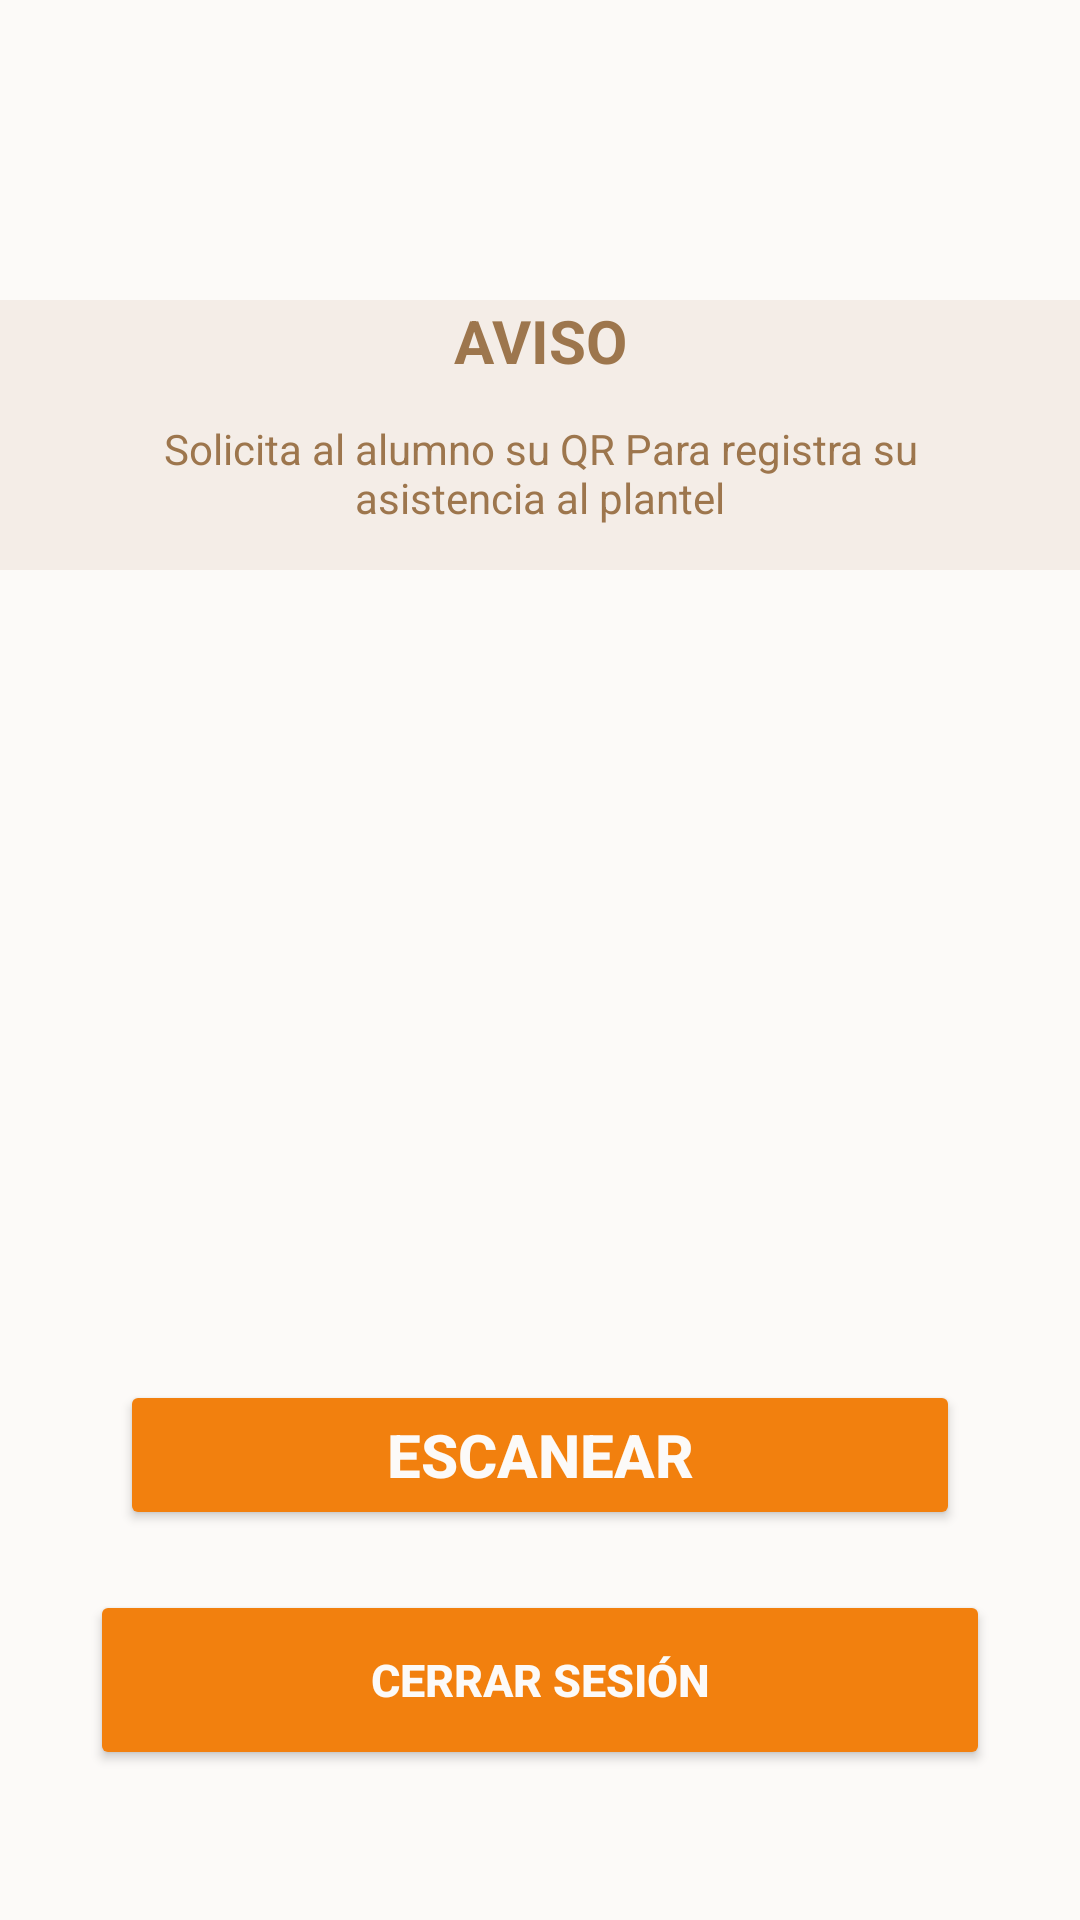

The Android layout XML behind this screen, and the referenced resources:
<!-- AndroidManifest.xml: application theme Theme.CecytevLocationApp -->
<!-- res/layout/activity_scan_qr.xml -->
<?xml version="1.0" encoding="utf-8"?>
<androidx.constraintlayout.widget.ConstraintLayout xmlns:android="http://schemas.android.com/apk/res/android"
    xmlns:app="http://schemas.android.com/apk/res-auto"
    xmlns:tools="http://schemas.android.com/tools"
    android:id="@+id/main"
    android:layout_width="match_parent"
    android:layout_height="match_parent"
    tools:context=".ui.view.ScanQR"
    android:background="@color/backgrounColor">
    <TextView
        android:id="@+id/tvTitleScanQR"
        android:layout_width="wrap_content"
        android:layout_height="50dp"
        android:text=""
        app:layout_constraintTop_toTopOf="parent"
        app:layout_constraintStart_toStartOf="parent"
        app:layout_constraintEnd_toEndOf="parent"
        android:textSize="30dp"
        android:layout_marginTop="50dp"
        android:textColor="@color/textColor"
        android:textStyle="bold"/>
    <TextView
        android:id="@+id/backgroundNote"
        android:layout_width="match_parent"
        android:layout_height="90dp"
        android:background="@color/TintColorText"
        app:layout_constraintTop_toBottomOf="@+id/tvTitleScanQR"/>
    <TextView
        android:layout_width="match_parent"
        android:layout_height="30dp"
        android:text="AVISO"
        android:textColor="@color/textColor"
        app:layout_constraintTop_toBottomOf="@+id/tvTitleScanQR"
        app:layout_constraintStart_toStartOf="parent"
        app:layout_constraintEnd_toEndOf="parent"
        android:textAlignment="center"
        android:textStyle="bold"
        android:textSize="20dp"/>
    <TextView
        android:id="@+id/tvNoteScanQR"
        android:layout_width="match_parent"
        android:layout_height="50dp"
        android:layout_marginTop="40dp"
        android:textColor="@color/textColor"
        android:text="Solicita al alumno su QR Para registra su asistencia al plantel"
        app:layout_constraintTop_toBottomOf="@+id/tvTitleScanQR"
        app:layout_constraintStart_toStartOf="parent"
        app:layout_constraintEnd_toEndOf="parent"
        android:textAlignment="center"
        android:layout_marginHorizontal="40dp" />
    <ImageView
        android:id="@+id/imgLogoScanQR"
        android:layout_width="wrap_content"
        android:layout_height="wrap_content"
        android:src="@drawable/logocecyte"
        app:layout_constraintTop_toBottomOf="@+id/tvNoteScanQR"
        app:layout_constraintStart_toStartOf="parent"
        app:layout_constraintEnd_toEndOf="parent"/>
    <Button
        android:id="@+id/btnScanQR"
        android:layout_width="match_parent"
        android:layout_height="50dp"
        android:text="Escanear"
        app:layout_constraintEnd_toEndOf="parent"
       app:layout_constraintStart_toStartOf="parent"
        app:layout_constraintBottom_toBottomOf="parent"
        android:layout_marginBottom="130dp"
        android:layout_marginHorizontal="40dp"
        android:textColor="@color/whitebackground"
        android:backgroundTint="@color/buttonColor"
        android:textStyle="bold"
        android:textSize="20dp"/>

    <Button
        android:id="@+id/btnExitScanQR"
        android:layout_width="match_parent"
        android:layout_height="60dp"
        android:layout_marginHorizontal="30dp"
        android:layout_marginTop="20dp"
        android:backgroundTint="@color/buttonColor"
        android:text="Cerrar Sesión"
        android:textColor="@color/whitebackground"
        android:textSize="15dp"
        android:textStyle="bold"
        app:layout_constraintEnd_toEndOf="parent"
        app:layout_constraintStart_toStartOf="parent"
        app:layout_constraintTop_toBottomOf="@+id/btnScanQR" />
</androidx.constraintlayout.widget.ConstraintLayout>
<!-- resources referenced by this layout -->
<resources>
  <color name="TintColorText">#f4ede7</color>
  <color name="backgrounColor">#fcfaf8</color>
  <color name="buttonColor">#f2800e</color>
  <color name="textColor">#9d764d</color>
  <color name="whitebackground">#fcfaf8</color>
  <style name="Theme.CecytevLocationApp" parent="Base.Theme.CecytevLocationApp" />
  <style name="Base.Theme.CecytevLocationApp" parent="Theme.Material3.DayNight.NoActionBar">
          
          
      </style>
</resources>
